Run: headless pygame with SDL's dummy video driver; simulated clock (each Clock.tick advances the game by its frame time, no real sleeping); random seed 0; keys injected as events and as key.get_pressed() state; no mouse input.
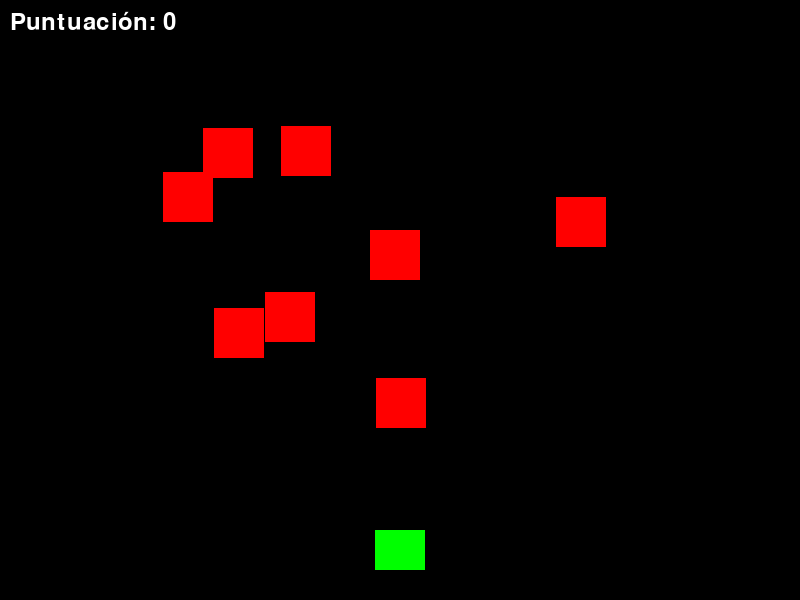
Frame 1 of 2 · flips 1–60 · no input
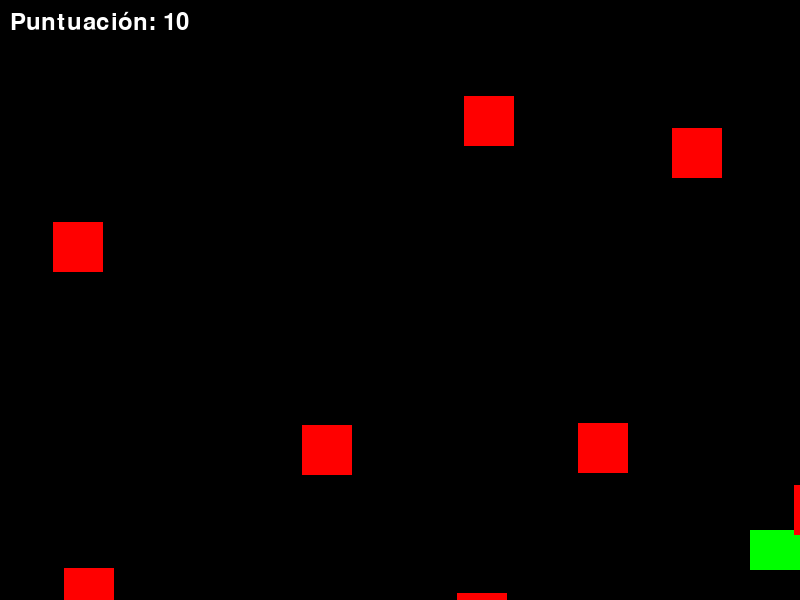
Frame 2 of 2 · flips 61–180 · tapped SPACE, RETURN · held RIGHT (→), D (game ended)

The pygame program that drew these frames:

import pygame
import random

# Inicializar Pygame
pygame.init()

# Configuración de pantalla
ancho_ventana = 800
alto_ventana = 600
ventana = pygame.display.set_mode((ancho_ventana, alto_ventana))
pygame.display.set_caption("Juego de Disparos Espaciales")

# Colores
BLANCO = (255, 255, 255)
NEGRO = (0, 0, 0)
ROJO = (255, 0, 0)
VERDE = (0, 255, 0)

# Clase del jugador (nave espacial)
class Nave(pygame.sprite.Sprite):
    def __init__(self):
        super().__init__()
        self.image = pygame.Surface((50, 40))
        self.image.fill(VERDE)
        self.rect = self.image.get_rect()
        self.rect.center = (ancho_ventana // 2, alto_ventana - 50)
        self.velocidad_x = 0

    def update(self):
        self.velocidad_x = 0
        teclas = pygame.key.get_pressed()
        if teclas[pygame.K_LEFT]:
            self.velocidad_x = -5
        if teclas[pygame.K_RIGHT]:
            self.velocidad_x = 5

        self.rect.x += self.velocidad_x

        # Limitar el movimiento dentro de la pantalla
        if self.rect.left < 0:
            self.rect.left = 0
        if self.rect.right > ancho_ventana:
            self.rect.right = ancho_ventana

    def disparar(self):
        bala = Bala(self.rect.centerx, self.rect.top)
        todas_las_sprites.add(bala)
        balas.add(bala)

# Clase de asteroides
class Asteroide(pygame.sprite.Sprite):
    def __init__(self):
        super().__init__()
        self.image = pygame.Surface((50, 50))
        self.image.fill(ROJO)
        self.rect = self.image.get_rect()
        self.rect.x = random.randint(0, ancho_ventana - self.rect.width)
        self.rect.y = random.randint(-100, -40)
        self.velocidad_y = random.randint(3, 8)
        self.velocidad_x = random.randint(-3, 3)

    def update(self):
        self.rect.x += self.velocidad_x
        self.rect.y += self.velocidad_y

        # Si el asteroide sale de la pantalla, reaparece arriba
        if self.rect.top > alto_ventana or self.rect.right < 0 or self.rect.left > ancho_ventana:
            self.rect.x = random.randint(0, ancho_ventana - self.rect.width)
            self.rect.y = random.randint(-100, -40)
            self.velocidad_y = random.randint(3, 8)
            self.velocidad_x = random.randint(-3, 3)

# Clase de balas
class Bala(pygame.sprite.Sprite):
    def __init__(self, x, y):
        super().__init__()
        self.image = pygame.Surface((10, 20))
        self.image.fill(BLANCO)
        self.rect = self.image.get_rect()
        self.rect.centerx = x
        self.rect.bottom = y
        self.velocidad_y = -10

    def update(self):
        self.rect.y += self.velocidad_y
        # Eliminar la bala si sale de la pantalla
        if self.rect.bottom < 0:
            self.kill()

# Función principal del juego
def main():
    global todas_las_sprites, balas

    # Crear jugador
    nave = Nave()

    # Grupos de sprites
    todas_las_sprites = pygame.sprite.Group()
    asteroides = pygame.sprite.Group()
    balas = pygame.sprite.Group()

    # Añadir la nave al grupo de sprites
    todas_las_sprites.add(nave)

    # Crear asteroides
    for _ in range(8):
        asteroide = Asteroide()
        todas_las_sprites.add(asteroide)
        asteroides.add(asteroide)

    # Variables del juego
    reloj = pygame.time.Clock()
    puntuacion = 0
    juego_activo = True

    # Bucle principal del juego
    while juego_activo:
        for event in pygame.event.get():
            if event.type == pygame.QUIT:
                juego_activo = False
            elif event.type == pygame.KEYDOWN:
                if event.key == pygame.K_SPACE:
                    nave.disparar()

        # Actualizar sprites
        todas_las_sprites.update()

        # Comprobar colisiones entre balas y asteroides
        colisiones = pygame.sprite.groupcollide(asteroides, balas, True, True)
        for colision in colisiones:
            puntuacion += 10
            asteroide = Asteroide()
            todas_las_sprites.add(asteroide)
            asteroides.add(asteroide)

        # Comprobar colisiones entre la nave y los asteroides
        if pygame.sprite.spritecollideany(nave, asteroides):
            juego_activo = False  # Si la nave choca con un asteroide, el juego termina

        # Dibujar en pantalla
        ventana.fill(NEGRO)
        todas_las_sprites.draw(ventana)

        # Mostrar puntuación
        fuente = pygame.font.SysFont(None, 36)
        texto_puntuacion = fuente.render(f"Puntuación: {puntuacion}", True, BLANCO)
        ventana.blit(texto_puntuacion, (10, 10))

        # Actualizar la pantalla
        pygame.display.flip()

        # Limitar a 60 FPS
        reloj.tick(60)

    pygame.quit()

if __name__ == "__main__":
    main()
  
